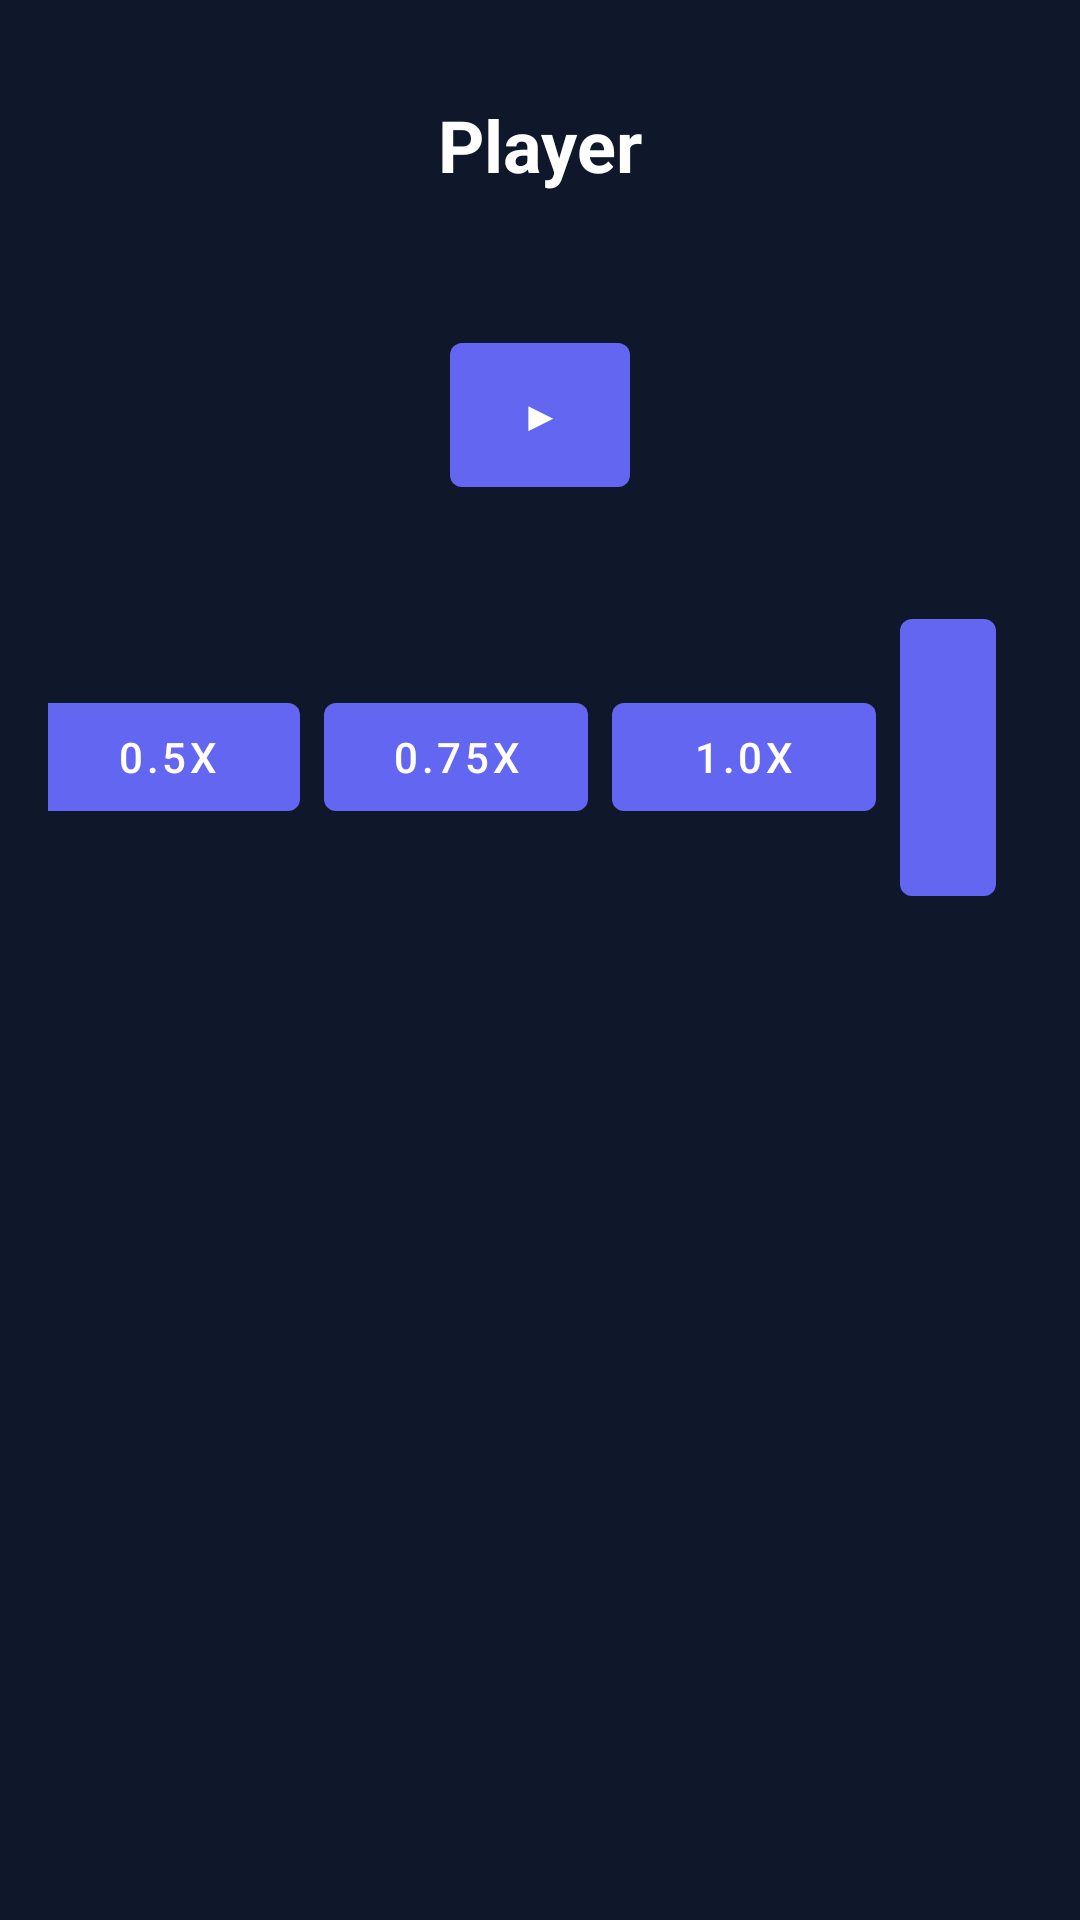

Layout XML and referenced resources for this Android screen:
<!-- AndroidManifest.xml: application theme Theme.Litify -->
<!-- res/layout/fragment_player.xml -->
<?xml version="1.0" encoding="utf-8"?>
<LinearLayout xmlns:android="http://schemas.android.com/apk/res/android"
    android:layout_width="match_parent"
    android:layout_height="match_parent"
    android:background="@color/background_primary"
    android:orientation="vertical"
    android:gravity="center_horizontal"
    android:padding="16dp">

    <TextView
        android:layout_width="match_parent"
        android:layout_height="wrap_content"
        android:padding="16dp"
        android:text="@string/player"
        android:textColor="@color/text_primary"
        android:textSize="24sp"
        android:textStyle="bold"
        android:textAlignment="center" />

    <LinearLayout
        android:layout_width="match_parent"
        android:layout_height="wrap_content"
        android:orientation="horizontal"
        android:gravity="center"
        android:layout_marginTop="20dp">

        <Button
            android:id="@+id/btn_play"
            android:layout_width="60dp"
            android:layout_height="60dp"
            android:text="▶"
            android:layout_margin="8dp" />

    </LinearLayout>

    <LinearLayout
        android:layout_width="match_parent"
        android:layout_height="wrap_content"
        android:orientation="horizontal"
        android:gravity="center"
        android:layout_marginTop="20dp">

        <Button
            android:id="@+id/btn_speed_05"
            android:layout_width="wrap_content"
            android:layout_height="wrap_content"
            android:text="0.5x"
            android:layout_margin="4dp" />

        <Button
            android:id="@+id/btn_speed_075"
            android:layout_width="wrap_content"
            android:layout_height="wrap_content"
            android:text="0.75x"
            android:layout_margin="4dp" />

        <Button
            android:id="@+id/btn_speed_10"
            android:layout_width="wrap_content"
            android:layout_height="wrap_content"
            android:text="1.0x"
            android:layout_margin="4dp" />

        <Button
            android:id="@+id/btn_speed_125"
            android:layout_width="wrap_content"
            android:layout_height="wrap_content"
            android:text="1.25x"
            android:layout_margin="4dp" />

        <Button
            android:id="@+id/btn_speed_15"
            android:layout_width="wrap_content"
            android:layout_height="wrap_content"
            android:text="1.5x"
            android:layout_margin="4dp" />

        <Button
            android:id="@+id/btn_speed_20"
            android:layout_width="wrap_content"
            android:layout_height="wrap_content"
            android:text="2.0x"
            android:layout_margin="4dp" />

    </LinearLayout>

</LinearLayout>
<!-- resources referenced by this layout -->
<resources>
  <color name="background_primary">#0F172A</color>
  <color name="text_primary">#FFFFFF</color>
  <string name="player">Player</string>
  <style name="Theme.Litify" parent="Theme.MaterialComponents.DayNight.NoActionBar">
          <item name="colorPrimary">@color/primary_color</item>
          <item name="colorPrimaryVariant">@color/primary_variant</item>
          <item name="colorSecondary">@color/secondary_color</item>
          <item name="colorSecondaryVariant">@color/secondary_variant</item>
          <item name="colorBackground">@color/background_primary</item>
          <item name="colorSurface">@color/surface_color</item>
          <item name="colorError">@color/error_color</item>
          <item name="colorOnPrimary">@color/white</item>
          <item name="colorOnSecondary">@color/white</item>
          <item name="colorOnBackground">@color/text_primary</item>
          <item name="colorOnSurface">@color/text_primary</item>
          <item name="android:statusBarColor">@color/background_primary</item>
          <item name="android:navigationBarColor">@color/background_primary</item>
      </style>
  <color name="primary_color">#6366F1</color>
  <color name="primary_variant">#4F46E5</color>
  <color name="secondary_color">#EC4899</color>
  <color name="secondary_variant">#DB2777</color>
  <color name="surface_color">#1A1F35</color>
  <color name="error_color">#EF4444</color>
  <color name="white">#FFFFFF</color>
</resources>
